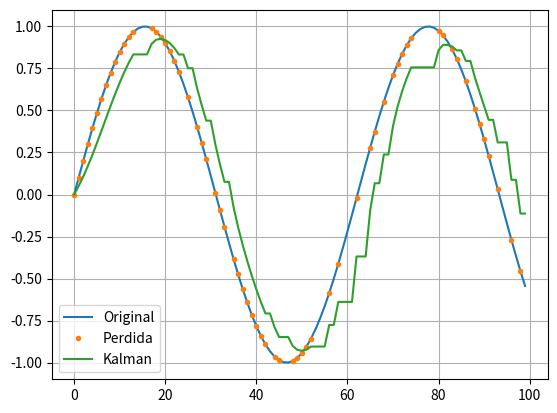

This chart was generated by the following Python code:
import numpy as np
import matplotlib.pyplot as plt

t = np.linspace(0, 10, 100)
signal = np.sin(t)

np.random.seed(0)  
mask = np.random.rand(len(signal)) > 0.3
received = signal.copy()
received[~mask] = np.nan 

Q = 0.01
R = 0.1 

x = 0.0
P = 1.0 

recon = []

for z in received: 
    x_pred = x
    P_pred = P + Q 

    if not np.isnan(z):
        K = P_pred / (P_pred + R)
        x = x_pred + K * (z - x_pred)
        P = (1 - K) * P_pred 
    else:
        x = x_pred
        P=P_pred

    recon.append(x)

plt.plot(signal, label="Original")
plt.plot(received,'.', label="Perdida")
plt.plot(recon, label="Kalman")
plt.legend()
plt.grid()
plt.show()
